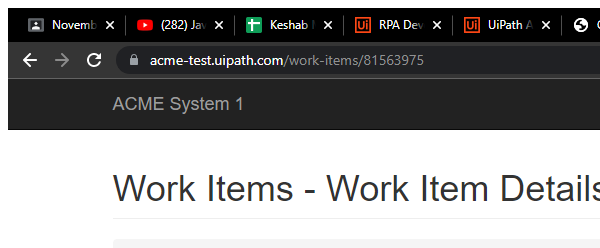
Task: Calculate Client Security Hash - 2020.10 Exercise 
Workflow: System1_ExtractClientInformation

Step 1: Attach Browser 'chrome.exe ACME' in window 'ACME System 1 - Work Items' (chrome.exe)

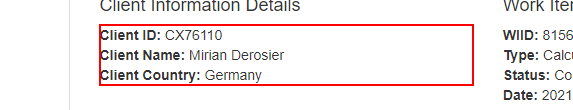
Step 2: get-text from the paragraph in window 'ACME System 1 - Work Items'